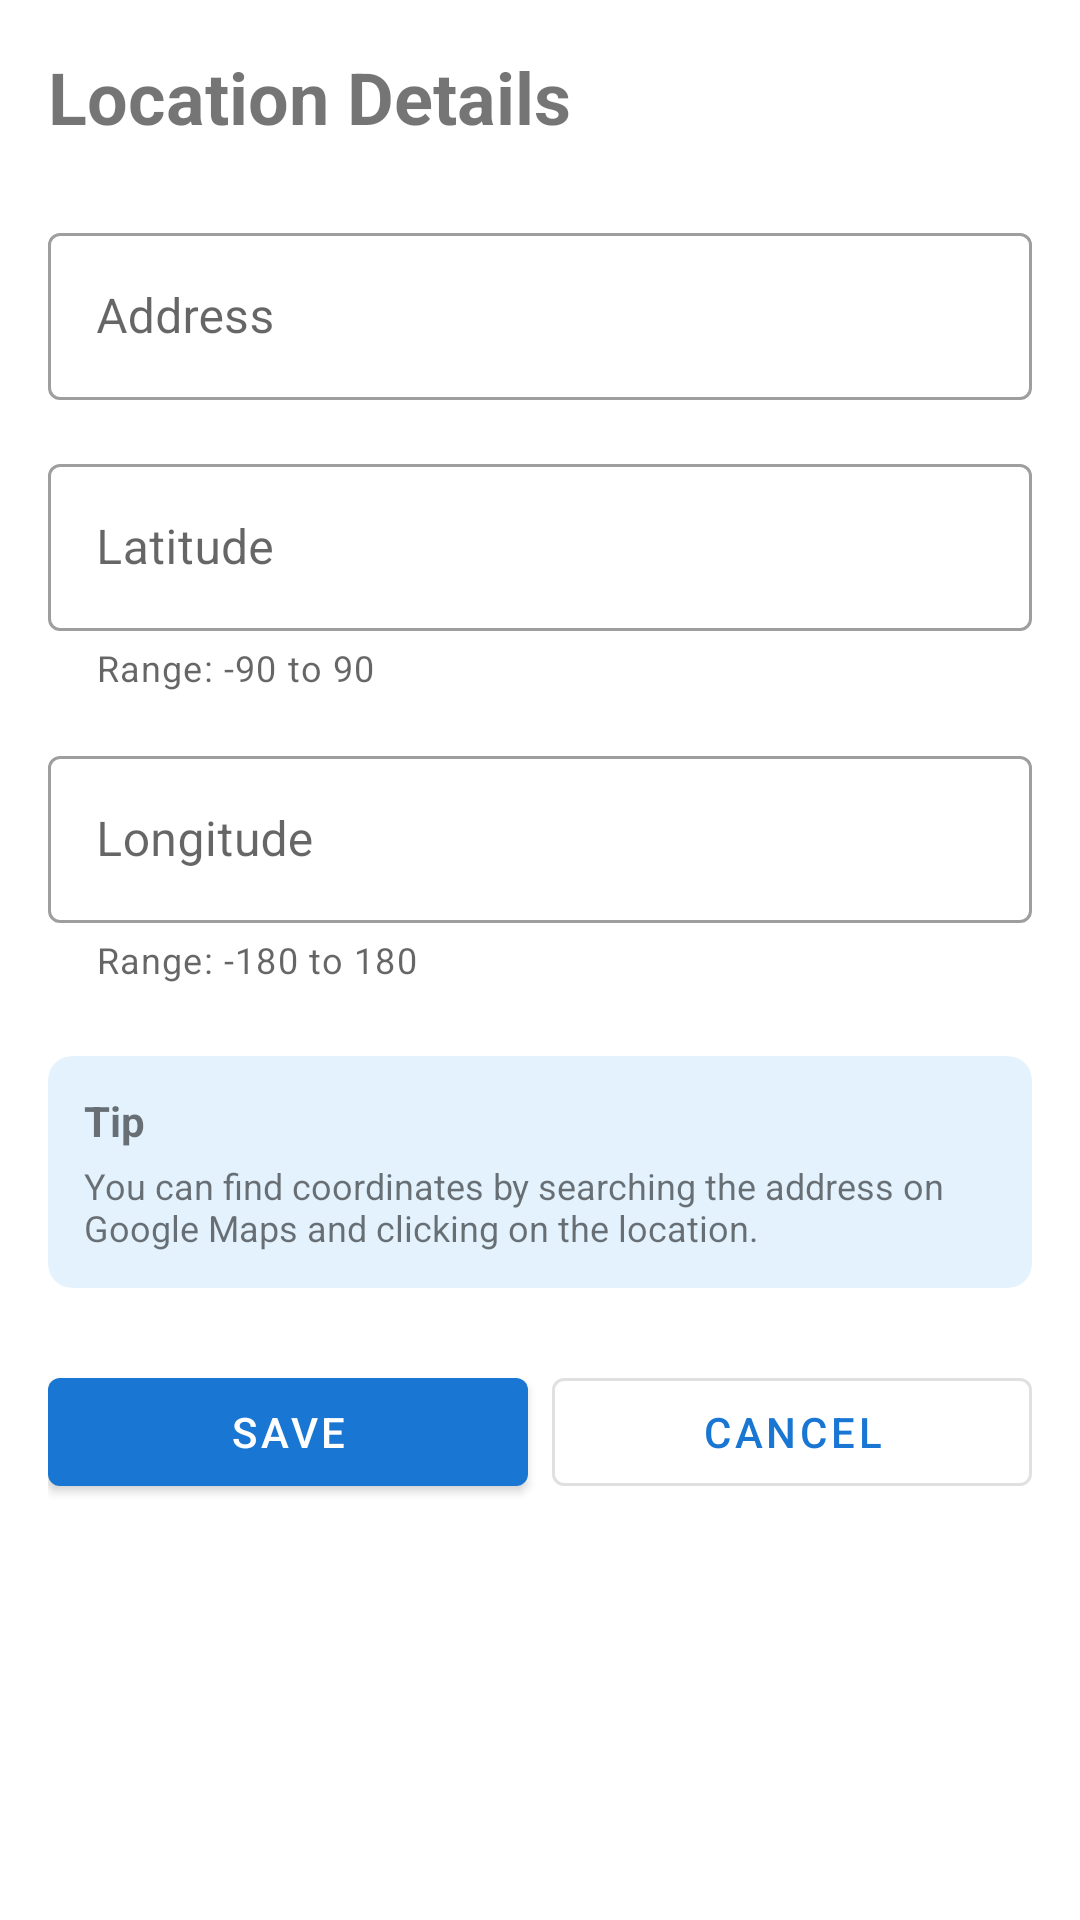

Produce the Android XML layout that renders to this screen, including the resource entries it uses.
<!-- AndroidManifest.xml: application theme Theme.SpotFinder -->
<!-- res/layout/activity_managelocation.xml -->
<?xml version="1.0" encoding="utf-8"?>
<androidx.constraintlayout.widget.ConstraintLayout
    xmlns:android="http://schemas.android.com/apk/res/android"
    xmlns:app="http://schemas.android.com/apk/res-auto"
    xmlns:tools="http://schemas.android.com/tools"
    android:layout_width="match_parent"
    android:layout_height="match_parent"
    android:padding="16dp"
    tools:context=".AddEditLocationActivity">

    <ScrollView
        android:layout_width="match_parent"
        android:layout_height="match_parent"
        app:layout_constraintTop_toTopOf="parent"
        app:layout_constraintBottom_toBottomOf="parent">

        <LinearLayout
            android:layout_width="match_parent"
            android:layout_height="wrap_content"
            android:orientation="vertical">

            
            <TextView
                android:layout_width="wrap_content"
                android:layout_height="wrap_content"
                android:text="@string/label_location_details"
                android:textSize="24sp"
                android:textStyle="bold"
                android:layout_marginBottom="24dp" />

            
            <com.google.android.material.textfield.TextInputLayout
                android:layout_width="match_parent"
                android:layout_height="wrap_content"
                android:hint="@string/hint_address"
                android:layout_marginBottom="16dp"
                style="@style/Widget.MaterialComponents.TextInputLayout.OutlinedBox">

                <com.google.android.material.textfield.TextInputEditText
                    android:id="@+id/editTextAddress"
                    android:layout_width="match_parent"
                    android:layout_height="wrap_content"
                    android:inputType="textPostalAddress"
                    android:maxLines="3" />
            </com.google.android.material.textfield.TextInputLayout>

            
            <com.google.android.material.textfield.TextInputLayout
                android:layout_width="match_parent"
                android:layout_height="wrap_content"
                android:hint="@string/hint_latitude"
                android:layout_marginBottom="16dp"
                app:helperText="@string/helper_latitude_range"
                style="@style/Widget.MaterialComponents.TextInputLayout.OutlinedBox">

                <com.google.android.material.textfield.TextInputEditText
                    android:id="@+id/editTextLatitude"
                    android:layout_width="match_parent"
                    android:layout_height="wrap_content"
                    android:inputType="numberDecimal|numberSigned"
                    android:maxLines="1" />
            </com.google.android.material.textfield.TextInputLayout>

            
            <com.google.android.material.textfield.TextInputLayout
                android:layout_width="match_parent"
                android:layout_height="wrap_content"
                android:hint="@string/hint_longitude"
                android:layout_marginBottom="24dp"
                app:helperText="@string/helper_longitude_range"
                style="@style/Widget.MaterialComponents.TextInputLayout.OutlinedBox">

                <com.google.android.material.textfield.TextInputEditText
                    android:id="@+id/editTextLongitude"
                    android:layout_width="match_parent"
                    android:layout_height="wrap_content"
                    android:inputType="numberDecimal|numberSigned"
                    android:maxLines="1" />
            </com.google.android.material.textfield.TextInputLayout>

            
            <com.google.android.material.card.MaterialCardView
                android:layout_width="match_parent"
                android:layout_height="wrap_content"
                android:layout_marginBottom="24dp"
                app:cardBackgroundColor="#E3F2FD"
                app:cardCornerRadius="8dp"
                app:cardElevation="0dp">

                <LinearLayout
                    android:layout_width="match_parent"
                    android:layout_height="wrap_content"
                    android:orientation="vertical"
                    android:padding="12dp">

                    <TextView
                        android:layout_width="wrap_content"
                        android:layout_height="wrap_content"
                        android:text="@string/helper_tip_title"
                        android:textStyle="bold"
                        android:textSize="14sp"
                        android:layout_marginBottom="4dp" />

                    <TextView
                        android:layout_width="wrap_content"
                        android:layout_height="wrap_content"
                        android:text="@string/helper_tip_message"
                        android:textSize="12sp" />
                </LinearLayout>
            </com.google.android.material.card.MaterialCardView>

            
            <LinearLayout
                android:layout_width="match_parent"
                android:layout_height="wrap_content"
                android:orientation="horizontal">

                <com.google.android.material.button.MaterialButton
                    android:id="@+id/buttonSave"
                    android:layout_width="0dp"
                    android:layout_height="wrap_content"
                    android:layout_weight="1"
                    android:text="@string/button_save"
                    android:layout_marginEnd="8dp"
                    app:icon="@drawable/ic_save" />

                <com.google.android.material.button.MaterialButton
                    android:id="@+id/buttonCancel"
                    android:layout_width="0dp"
                    android:layout_height="wrap_content"
                    android:layout_weight="1"
                    android:text="@string/button_cancel"
                    style="@style/Widget.MaterialComponents.Button.OutlinedButton" />
            </LinearLayout>

        </LinearLayout>

    </ScrollView>

</androidx.constraintlayout.widget.ConstraintLayout>
<!-- resources referenced by this layout -->
<resources>
  <string name="button_cancel">Cancel</string>
  <string name="button_save">Save</string>
  <string name="helper_latitude_range">Range: -90 to 90</string>
  <string name="helper_longitude_range">Range: -180 to 180</string>
  <string name="helper_tip_message">You can find coordinates by searching the address on Google Maps and clicking on the location.</string>
  <string name="helper_tip_title">Tip</string>
  <string name="hint_address">Address</string>
  <string name="hint_latitude">Latitude</string>
  <string name="hint_longitude">Longitude</string>
  <string name="label_location_details">Location Details</string>
  <style name="Theme.SpotFinder" parent="Theme.MaterialComponents.DayNight.DarkActionBar">
          
          <item name="colorPrimary">@color/primary</item>
          <item name="colorPrimaryVariant">@color/primary_dark</item>
          <item name="colorOnPrimary">@color/white</item>
          
          <item name="colorSecondary">@color/accent</item>
          <item name="colorSecondaryVariant">@color/accent</item>
          <item name="colorOnSecondary">@color/white</item>
          
          <item name="android:statusBarColor">#0D47A1</item>
          
          <item name="android:windowLightStatusBar" tools:targetApi="23">false</item>
          
          <item name="android:windowFullscreen">false</item>
          <item name="android:windowDrawsSystemBarBackgrounds" tools:targetApi="21">true</item>
          
      </style>
  <color name="primary">#1976D2</color>
  <color name="primary_dark">#1565C0</color>
  <color name="white">#FFFFFF</color>
  <color name="accent">#FF5722</color>
</resources>
